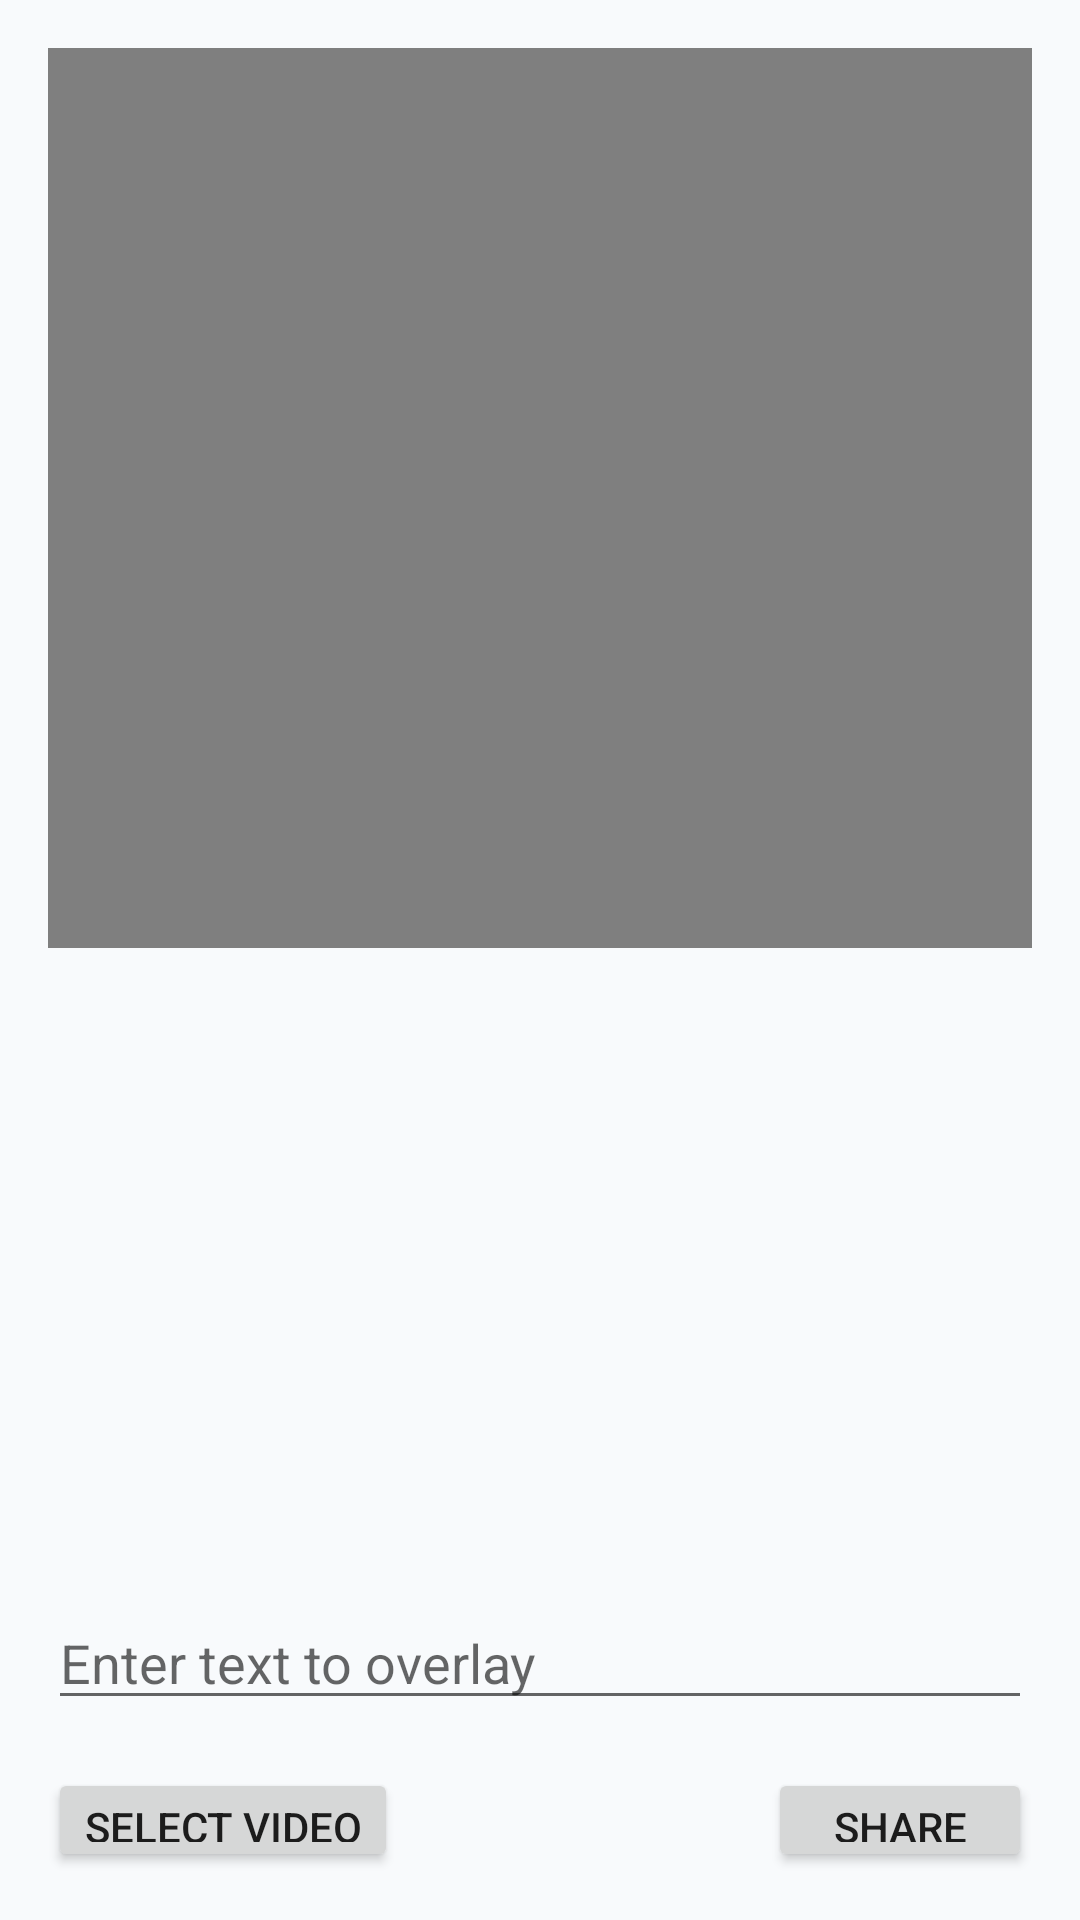

Here is an Android app screen rendered from its layout file. Give the layout XML and the strings, colors and styles it references.
<!-- AndroidManifest.xml: application theme Theme.Deliveryparent -->
<!-- res/layout/activity_vio_video.xml -->
<?xml version="1.0" encoding="utf-8"?>
<RelativeLayout xmlns:android="http://schemas.android.com/apk/res/android"
    android:layout_width="match_parent"
    android:layout_height="match_parent"
    android:padding="16dp">

    <VideoView
        android:id="@+id/videoView"
        android:layout_width="match_parent"
        android:layout_height="300dp"
        android:layout_alignParentTop="true" />

    <FrameLayout
        android:id="@+id/frameLayout"
        android:layout_width="match_parent"
        android:layout_height="200dp"
        android:layout_below="@id/videoView">

        <TextView
            android:id="@+id/videoOverlayText"
            android:layout_width="wrap_content"
            android:layout_height="wrap_content"
            android:layout_gravity="center"
            android:textSize="24sp"
            android:textColor="@android:color/white"
            android:background="@android:color/black"
            android:padding="8dp"
            android:visibility="gone"/>

    </FrameLayout>

    <EditText
        android:id="@+id/editText"
        android:layout_width="match_parent"
        android:layout_height="wrap_content"
        android:layout_below="@id/frameLayout"
        android:hint="Enter text to overlay"
        android:layout_marginTop="16dp"/>
    <Button
        android:id="@+id/buttonSelectVideo"
        android:layout_width="wrap_content"
        android:layout_height="wrap_content"
        android:text="select video"
        android:layout_below="@id/editText"
        android:layout_marginTop="16dp"/>

    <Button
        android:id="@+id/buttonShare"
        android:layout_width="wrap_content"
        android:layout_height="wrap_content"
        android:text="Share"
        android:layout_below="@id/editText"
        android:layout_alignParentEnd="true"
        android:layout_marginTop="16dp"/>
</RelativeLayout>
<!-- resources referenced by this layout -->
<resources>
  <style name="Theme.Deliveryparent" parent="Theme.MaterialComponents.Light.NoActionBar">
          
          <item name="colorPrimary">@color/clikgett_green_primary</item>
          <item name="colorPrimaryVariant">@color/clikgett_green_dark</item>
          <item name="colorOnPrimary">@color/white</item>
          
          <item name="colorSecondary">@color/clikgett_green_accent</item>
          <item name="colorSecondaryVariant">@color/clikgett_green_dark</item>
          <item name="colorOnSecondary">@color/white</item>
          
          <item name="android:statusBarColor" tools:targetApi="l">@color/clikgett_green_dark</item>
          
          <item name="android:windowBackground">@color/clikgett_surface_bg</item>
          
          <item name="android:windowOptOutEdgeToEdgeEnforcement" tools:targetApi="35">true</item>
      </style>
  <color name="clikgett_green_primary">#16A34A</color>
  <color name="clikgett_green_dark">#15803D</color>
  <color name="white">#FFFFFFFF</color>
  <color name="clikgett_green_accent">#22C55E</color>
  <color name="clikgett_surface_bg">#F8FAFC</color>
</resources>
